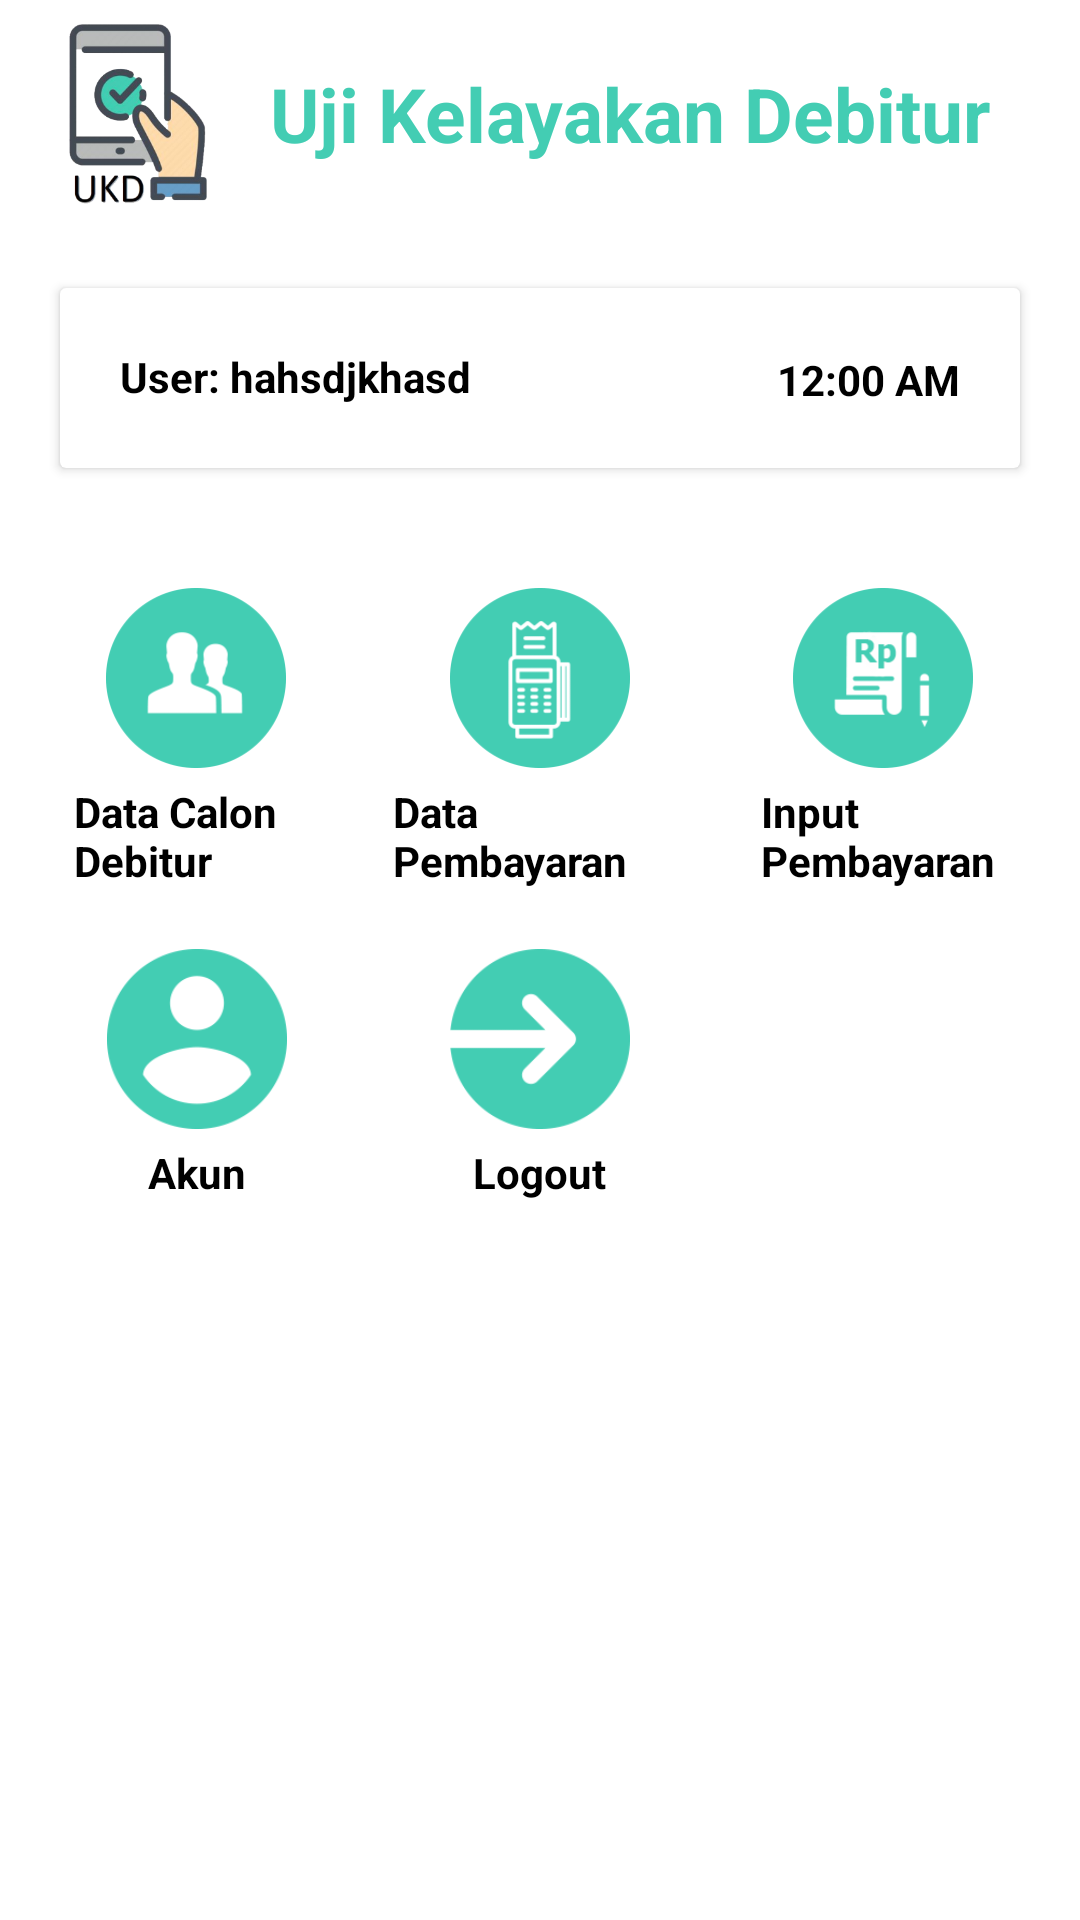

Layout XML and referenced resources for this Android screen:
<!-- AndroidManifest.xml: application theme AppTheme -->
<!-- res/layout/activity_dashboard_admin.xml -->
<?xml version="1.0" encoding="utf-8"?>
<androidx.constraintlayout.widget.ConstraintLayout xmlns:android="http://schemas.android.com/apk/res/android"
    xmlns:app="http://schemas.android.com/apk/res-auto"
    xmlns:tools="http://schemas.android.com/tools"
    android:layout_width="match_parent"
    android:layout_height="match_parent"
    tools:context=".admin.DashboardAdmin">

    <include
        layout="@layout/toolbar"
        android:id="@+id/includeAdmin"
        />

    <androidx.cardview.widget.CardView
        android:id="@+id/cardView2"
        android:layout_width="match_parent"
        android:layout_height="wrap_content"
        android:layout_margin="20dp"
        app:layout_constraintEnd_toEndOf="parent"
        app:layout_constraintStart_toStartOf="parent"
        app:layout_constraintTop_toBottomOf="@+id/includeAdmin">

        <RelativeLayout
            android:layout_width="wrap_content"
            android:layout_height="wrap_content">

            <TextView
                android:id="@+id/usernameAdmin"
                android:layout_width="wrap_content"
                android:layout_height="wrap_content"
                android:layout_margin="20dp"
                android:text="User: hahsdjkhasd"
                android:textColor="@android:color/black"
                android:textStyle="bold" />

            <TextClock
                android:id="@+id/timeNowAdmin"
                android:layout_width="wrap_content"
                android:layout_height="wrap_content"
                android:layout_alignParentTop="true"
                android:layout_alignParentEnd="true"
                android:layout_alignParentRight="true"
                android:layout_marginStart="20dp"
                android:layout_marginTop="21dp"
                android:layout_marginEnd="20dp"
                android:layout_marginBottom="20dp"
                android:format24Hour="h:mm a"
                android:textColor="@android:color/black"
                android:textStyle="bold"
                />
        </RelativeLayout>
    </androidx.cardview.widget.CardView>

    <LinearLayout
        android:id="@+id/data_calon_debitur_admin"
        android:layout_width="wrap_content"
        android:layout_height="wrap_content"
        android:layout_margin="40dp"
        android:onClick="toDataCalonDebiturAdmin"
        android:orientation="vertical"
        app:layout_constraintEnd_toStartOf="@+id/data_pembayaran_admin"
        app:layout_constraintStart_toStartOf="parent"
        app:layout_constraintTop_toBottomOf="@+id/cardView2">

        <ImageView
            android:layout_width="60dp"
            android:layout_height="60dp"
            android:layout_gravity="center"
            android:src="@drawable/debitur" />

        <TextView
            android:layout_width="wrap_content"
            android:layout_height="wrap_content"
            android:layout_marginTop="5dp"
            android:maxEms="5"
            android:text="Data Calon Debitur"
            android:textAlignment="center"
            android:textColor="@android:color/black"
            android:textStyle="bold" />
    </LinearLayout>

    <LinearLayout
        android:id="@+id/data_pembayaran_admin"
        android:layout_width="wrap_content"
        android:layout_height="wrap_content"
        android:layout_margin="40dp"
        android:onClick="toDataPembayaranAdmin"
        android:orientation="vertical"
        app:layout_constraintEnd_toEndOf="parent"
        app:layout_constraintStart_toStartOf="parent"
        app:layout_constraintTop_toBottomOf="@+id/cardView2">

        <ImageView
            android:layout_width="60dp"
            android:layout_height="60dp"
            android:layout_gravity="center"
            android:scaleType="fitXY"
            android:src="@drawable/history_payment" />

        <TextView
            android:layout_width="wrap_content"
            android:layout_height="wrap_content"
            android:layout_marginTop="5dp"
            android:maxEms="6"
            android:textAlignment="center"
            android:text="Data Pembayaran"
            android:textColor="@android:color/black"
            android:textStyle="bold" />
    </LinearLayout>

    <LinearLayout
        android:id="@+id/input_pembayaran_admin"
        android:layout_width="wrap_content"
        android:layout_height="wrap_content"
        android:layout_margin="40dp"
        android:onClick="toInputPembayaran"
        android:orientation="vertical"
        app:layout_constraintEnd_toEndOf="parent"
        app:layout_constraintStart_toEndOf="@+id/data_pembayaran_admin"
        app:layout_constraintTop_toBottomOf="@+id/cardView2">

        <ImageView
            android:layout_width="60dp"
            android:layout_height="60dp"
            android:layout_gravity="center"
            android:scaleType="fitXY"
            android:src="@drawable/input_payment" />

        <TextView
            android:layout_width="wrap_content"
            android:layout_height="wrap_content"
            android:layout_gravity="center"
            android:layout_marginTop="5dp"
            android:maxEms="5"
            android:textAlignment="center"
            android:text="Input Pembayaran"
            android:textColor="@android:color/black"
            android:textStyle="bold" />
    </LinearLayout>

    <LinearLayout
        android:id="@+id/account_admin"
        android:layout_width="wrap_content"
        android:layout_height="wrap_content"
        android:layout_margin="20dp"
        android:onClick="toAccountAdmin"
        android:orientation="vertical"
        app:layout_constraintEnd_toStartOf="@+id/data_pembayaran_admin"
        app:layout_constraintStart_toStartOf="parent"
        app:layout_constraintTop_toBottomOf="@+id/data_calon_debitur_admin">

        <ImageView
            android:layout_width="60dp"
            android:layout_height="60dp"
            android:layout_gravity="center"
            android:src="@drawable/account" />

        <TextView
            android:layout_width="wrap_content"
            android:layout_height="wrap_content"
            android:layout_gravity="center"
            android:layout_marginTop="5dp"
            android:text="Akun"
            android:textColor="@android:color/black"
            android:textStyle="bold" />
    </LinearLayout>

    <LinearLayout
        android:id="@+id/logout_debitur"
        android:layout_width="wrap_content"
        android:layout_height="wrap_content"
        android:layout_margin="20dp"
        android:onClick="toLogoutAdmin"
        android:orientation="vertical"
        app:layout_constraintEnd_toEndOf="parent"
        app:layout_constraintStart_toStartOf="parent"
        app:layout_constraintTop_toBottomOf="@+id/data_pembayaran_admin">

        <ImageView
            android:layout_width="60dp"
            android:layout_height="60dp"
            android:layout_gravity="center"
            android:src="@drawable/logout" />

        <TextView
            android:layout_width="wrap_content"
            android:layout_height="wrap_content"
            android:layout_gravity="center"
            android:layout_marginTop="5dp"
            android:text="Logout"
            android:textColor="@android:color/black"
            android:textStyle="bold" />
    </LinearLayout>



</androidx.constraintlayout.widget.ConstraintLayout>
<!-- res/layout/toolbar.xml (included above) -->
<?xml version="1.0" encoding="utf-8"?>
<RelativeLayout xmlns:android="http://schemas.android.com/apk/res/android"
    android:layout_width="match_parent"
    android:layout_height="wrap_content"
    android:elevation="20dp"
    xmlns:app="http://schemas.android.com/apk/res-auto">
    <androidx.appcompat.widget.Toolbar
        android:id="@+id/toolbarS"
        android:layout_width="416dp"
        android:layout_height="76dp"
        app:layout_constraintStart_toStartOf="parent"
        app:layout_constraintTop_toTopOf="parent">

        <ImageView
            android:layout_width="60dp"
            android:layout_height="60dp"
            android:layout_margin="5dp"
            android:src="@drawable/ukdicon" />

        <TextView
            android:layout_width="wrap_content"
            android:layout_height="wrap_content"
            android:layout_marginLeft="20dp"
            android:text="Uji Kelayakan Debitur"
            android:textColor="@color/colorPrimary"
            android:textSize="25sp"
            android:textStyle="bold" />
    </androidx.appcompat.widget.Toolbar>
</RelativeLayout>
<!-- resources referenced by this layout -->
<resources>
  <color name="colorPrimary">#43cdb3</color>
  <!-- drawable account: png bitmap (drawable, 6837 bytes) -->
  <!-- drawable debitur: png bitmap (drawable, 7492 bytes) -->
  <!-- drawable history_payment: png bitmap (drawable, 5711 bytes) -->
  <!-- drawable input_payment: png bitmap (drawable, 7757 bytes) -->
  <!-- drawable logout: png bitmap (drawable, 6008 bytes) -->
  <!-- drawable ukdicon: png bitmap (drawable, 51920 bytes) -->
  <style name="AppTheme" parent="Theme.MaterialComponents.DayNight.NoActionBar">
          
          <item name="colorPrimary">@color/colorPrimary</item>
          <item name="colorPrimaryDark">@color/colorPrimaryDark</item>
          <item name="colorAccent">@color/colorAccent</item>
      </style>
  <color name="colorPrimaryDark">#2D8877</color>
  <color name="colorAccent">#03DAC5</color>
</resources>
